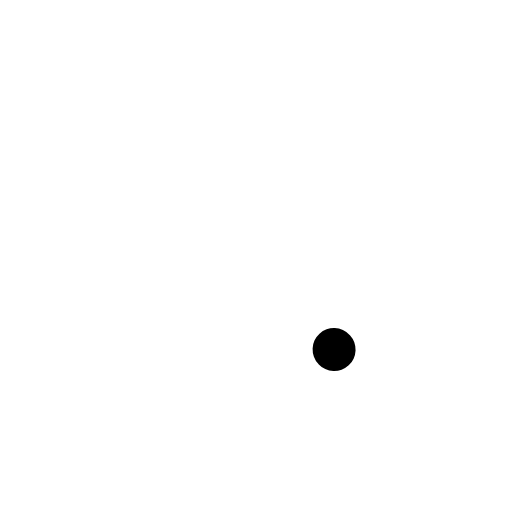
t = 0.00 s
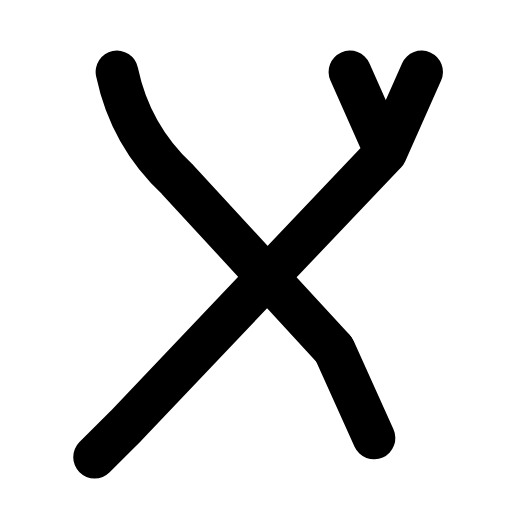
t = 0.31 s
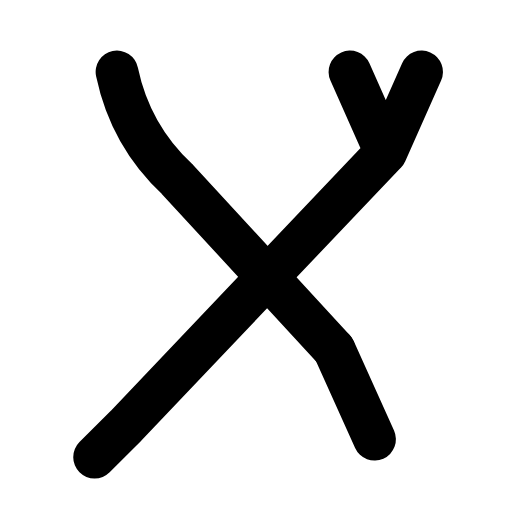
t = 0.60 s
t = 0.88 s: frame unchanged from t = 0.60 s, image omitted
t = 1.20 s: frame unchanged from t = 0.60 s, image omitted
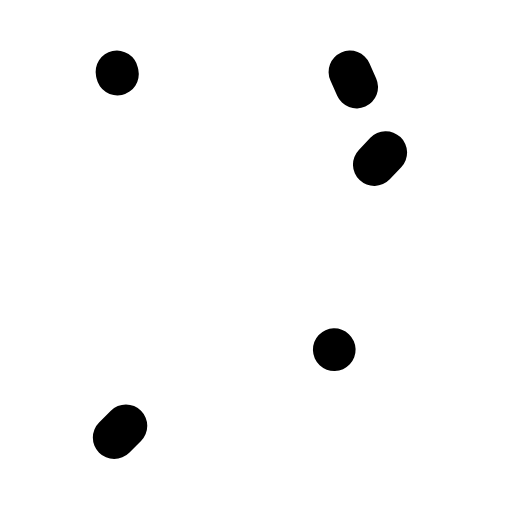
t = 1.51 s

The animated SVG that drew these frames (rendered in a browser with its animation timeline set to each time). Animation: 3 SMIL elements (animate=3); one cycle of 1.80 s, repeats indefinitely.

<svg xmlns="http://www.w3.org/2000/svg" width="24" height="24" viewBox="0 0 24 24" fill="none"><g transform="translate(-1.657 -0.619) scale(1.05)"><path stroke="currentColor" stroke-width="1.905" stroke-linecap="round" stroke-linejoin="round" fill="none" d="M17.2 3.8L18.8 7.4L20.4 3.8M18.8 7.4L7.2 19.6M7.2 19.6L5.8 21" pathLength="1" stroke-dasharray="1"><animate attributeName="stroke-dashoffset" values="1;1;0;0;0;0;1;1;1" keyTimes="0;0;0.189;0.45;0.6;0.774;0.9;0.9;1" dur="1.8s" repeatCount="indefinite" calcMode="spline" keySplines="0.16 1 0.3 1;0.16 1 0.3 1;0.16 1 0.3 1;0.16 1 0.3 1;0.16 1 0.3 1;0.16 1 0.3 1;0.16 1 0.3 1;0.16 1 0.3 1"/></path><path stroke="currentColor" stroke-width="1.905" stroke-linecap="round" stroke-linejoin="round" fill="none" d="M6.8 3.8C7.2 5.7 8.1 7.3 9.5 8.6L16.5 16.2" pathLength="1" stroke-dasharray="1"><animate attributeName="stroke-dashoffset" values="1;1;0;0;0;0;1;1;1" keyTimes="0;0.0315;0.2205;0.45;0.6;0.753;0.879;0.9;1" dur="1.8s" repeatCount="indefinite" calcMode="spline" keySplines="0.16 1 0.3 1;0.16 1 0.3 1;0.16 1 0.3 1;0.16 1 0.3 1;0.16 1 0.3 1;0.16 1 0.3 1;0.16 1 0.3 1;0.16 1 0.3 1"/></path><path stroke="currentColor" stroke-width="1.905" stroke-linecap="round" stroke-linejoin="round" fill="none" d="M16.5 16.2L18.3 20.2" pathLength="1" stroke-dasharray="1"><animate attributeName="stroke-dashoffset" values="1;1;0;0;0;0;1;1;1" keyTimes="0;0.063;0.252;0.45;0.6;0.732;0.858;0.9;1" dur="1.8s" repeatCount="indefinite" calcMode="spline" keySplines="0.16 1 0.3 1;0.16 1 0.3 1;0.16 1 0.3 1;0.16 1 0.3 1;0.16 1 0.3 1;0.16 1 0.3 1;0.16 1 0.3 1;0.16 1 0.3 1"/></path></g></svg>
